Run: headless pygame with SDL's dummy video driver; simulated clock (each Clock.tick advances the game by its frame time, no real sleeping); random seed 0; keys injected as events and as key.get_pressed() state; mouse plan: one left click at the window centre at the start of phase 2, then a move to the lower-right quarter at the start of phase 3.
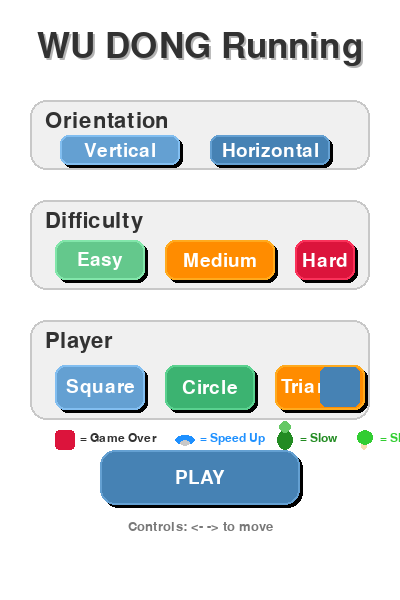
Frame 1 of 4 · flips 1–60 · no input
Frame 2 of 4 · flips 61–180 · clicked the window centre · tapped SPACE, RETURN · held RIGHT (→), D · screen unchanged from frame 1, image omitted
Frame 3 of 4 · flips 181–300 · moved the mouse to the lower-right quarter · held DOWN (↓), S · screen unchanged from frame 2, image omitted
Frame 4 of 4 · flips 301–420 · held LEFT (←), A, UP (↑), W · screen unchanged from frame 3, image omitted

The pygame program that drew these frames:

import pygame
import random

pygame.init()

VERTICAL = (400, 600)
HORIZONTAL = (800, 500)

WIDTH, HEIGHT = VERTICAL
screen = pygame.display.set_mode((WIDTH, HEIGHT))
pygame.display.set_caption("WU DONG Running")

# Colors
WHITE = (255, 255, 255)
BLACK = (0, 0, 0)
GRAY = (200, 200, 200)
DARK_GRAY = (50, 50, 50)
LIGHT_GRAY = (240, 240, 240)

PRIMARY_COLOR = (70, 130, 180)
PRIMARY_HOVER = (100, 160, 210)
SUCCESS_COLOR = (60, 179, 113)
WARNING_COLOR = (255, 140, 0)
DANGER_COLOR = (220, 20, 60)

PLAYER_COLORS = {
    "square": (70, 130, 180),
    "circle": (60, 179, 113),
    "triangle": (255, 140, 0)
}

# Obstacle types
OBSTACLE_SQUARE = "square"
OBSTACLE_BIRD = "bird"
OBSTACLE_TURTLE = "turtle"
OBSTACLE_MUSHROOM = "mushroom"

OBSTACLE_COLORS = {
    OBSTACLE_SQUARE: (220, 20, 60),
    OBSTACLE_BIRD: (30, 144, 255),
    OBSTACLE_TURTLE: (34, 139, 34),
    OBSTACLE_MUSHROOM: (50, 205, 50),
}

# Fonts
font_title = pygame.font.Font(None, 52)
font_header = pygame.font.Font(None, 32)
font_normal = pygame.font.Font(None, 28)
font_small = pygame.font.Font(None, 20)

# Game states
MENU = "menu"
PLAYING = "playing"
GAME_OVER = "game_over"

class Button:
    def __init__(self, x, y, width, height, text, color=PRIMARY_COLOR, hover_color=PRIMARY_HOVER, text_color=WHITE, radius=12):
        self.rect = pygame.Rect(x, y, width, height)
        self.text = text
        self.color = color
        self.hover_color = hover_color
        self.text_color = text_color
        self.radius = radius
        self.is_selected = False
        
    def draw(self, surface):
        mouse_pos = pygame.mouse.get_pos()
        is_hovered = self.rect.collidepoint(mouse_pos)
        
        shadow_rect = pygame.Rect(self.rect.x + 3, self.rect.y + 3, self.rect.width, self.rect.height)
        pygame.draw.rect(surface, (0, 0, 0, 30), shadow_rect, border_radius=self.radius)
        
        color = self.hover_color if is_hovered or self.is_selected else self.color
        pygame.draw.rect(surface, color, self.rect, border_radius=self.radius)
        
        border_color = WHITE if is_hovered else (min(color[0] + 30, 255), min(color[1] + 30, 255), min(color[2] + 30, 255))
        pygame.draw.rect(surface, border_color, self.rect, 2, border_radius=self.radius)
        
        text_surf = font_normal.render(self.text, True, self.text_color)
        text_rect = text_surf.get_rect(center=self.rect.center)
        surface.blit(text_surf, text_rect)
        
    def is_clicked(self):
        mouse_pos = pygame.mouse.get_pos()
        return self.rect.collidepoint(mouse_pos)

class SectionPanel:
    def __init__(self, x, y, width, height, title=""):
        self.rect = pygame.Rect(x, y, width, height)
        self.title = title
        
    def draw(self, surface):
        pygame.draw.rect(surface, LIGHT_GRAY, self.rect, border_radius=16)
        pygame.draw.rect(surface, GRAY, self.rect, 2, border_radius=16)
        
        if self.title:
            title_surf = font_header.render(self.title, True, DARK_GRAY)
            surface.blit(title_surf, (self.rect.x + 15, self.rect.y + 10))

def draw_player(shape, color, x, y, size):
    if shape == "square":
        pygame.draw.rect(screen, color, (x, y, size, size), border_radius=6)
    elif shape == "circle":
        pygame.draw.circle(screen, color, (x + size // 2, y + size // 2), size // 2)
    elif shape == "triangle":
        points = [
            (x + size // 2, y),
            (x, y + size),
            (x + size, y + size)
        ]
        pygame.draw.polygon(screen, color, points)

def draw_obstacle(obstacle_type, x, y, size):
    color = OBSTACLE_COLORS[obstacle_type]
    
    if obstacle_type == OBSTACLE_SQUARE:
        pygame.draw.rect(screen, color, (x, y, size, size), border_radius=4)
    elif obstacle_type == OBSTACLE_BIRD:
        pygame.draw.ellipse(screen, color, (x, y + 5, size, size - 10))
        pygame.draw.ellipse(screen, (200, 200, 200), (x + size//4, y + 10, size//2, size//3))
    elif obstacle_type == OBSTACLE_TURTLE:
        pygame.draw.ellipse(screen, color, (x + 2, y, size - 4, size))
        pygame.draw.circle(screen, (100, 200, 100), (x + size//2, y - 3), 6)
    elif obstacle_type == OBSTACLE_MUSHROOM:
        pygame.draw.rect(screen, (245, 222, 179), (x + size//3, y + size//2, size//3, size//2), border_radius=3)
        pygame.draw.ellipse(screen, color, (x + 2, y, size - 4, size//2 + 5))

def reset_screen(orientation):
    global WIDTH, HEIGHT, screen
    if orientation == "vertical":
        WIDTH, HEIGHT = VERTICAL
    else:
        WIDTH, HEIGHT = HORIZONTAL
    screen = pygame.display.set_mode((WIDTH, HEIGHT))

def main():
    global screen, WIDTH, HEIGHT
    
    selected_difficulty = 1
    selected_role = "square"
    selected_orientation = "vertical"
    
    player_x = WIDTH // 2
    player_y = HEIGHT - 100
    player_size = 40
    original_player_size = 40
    obstacles = []
    obstacle_size = 40
    spawn_timer = 0
    score = 0
    start_ticks = 0
    base_speed = 0
    current_speed = 0
    spawn_interval = 0
    
    speed_boost_timer = 0
    speed_slow_timer = 0
    shrink_timer = 0
    BOOST_DURATION = 5000
    SLOW_DURATION = 5000
    SHRINK_DURATION = 10000
    
    difficulty_settings = {
        1: {"blocks": 1, "base_speed": 3, "spawn_rate": 60, "name": "Easy"},
        2: {"blocks": 2, "base_speed": 4, "spawn_rate": 50, "name": "Medium"},
        3: {"blocks": 3, "base_speed": 5, "spawn_rate": 40, "name": "Hard"}
    }
    
    obstacle_weights = [60, 12, 12, 16]
    
    # Buttons
    orient_buttons = [
        Button(60, 135, WIDTH // 2 - 80, 30, "Vertical", PRIMARY_COLOR, PRIMARY_HOVER, WHITE, 8),
        Button(WIDTH // 2 + 10, 135, WIDTH // 2 - 80, 30, "Horizontal", PRIMARY_COLOR, PRIMARY_HOVER, WHITE, 8)
    ]
    
    diff_buttons = [
        Button(55, 240, 90, 40, "Easy", SUCCESS_COLOR, (100, 200, 140), WHITE, 10),
        Button(165, 240, 110, 40, "Medium", WARNING_COLOR, (255, 170, 50), WHITE, 10),
        Button(295, 240, 60, 40, "Hard", DANGER_COLOR, (235, 60, 90), WHITE, 10)
    ]
    
    role_buttons = [
        Button(55, 365, 90, 45, "Square", PRIMARY_COLOR, PRIMARY_HOVER, WHITE, 10),
        Button(165, 365, 90, 45, "Circle", SUCCESS_COLOR, (100, 200, 140), WHITE, 10),
        Button(275, 365, 90, 45, "Triangle", WARNING_COLOR, (255, 170, 50), WHITE, 10)
    ]
    
    start_button = Button(WIDTH // 2 - 100, 450, 200, 55, "PLAY", PRIMARY_COLOR, PRIMARY_HOVER, WHITE, 15)
    restart_button = Button(WIDTH // 2 - 100, 330, 200, 50, "RESTART", PRIMARY_COLOR, PRIMARY_HOVER, WHITE, 12)
    menu_button = Button(WIDTH // 2 - 100, 400, 200, 50, "MENU", DARK_GRAY, (80, 80, 80), WHITE, 12)
    
    clock = pygame.time.Clock()
    running = True
    game_state = MENU
    
    while running:
        screen.fill(WHITE)
        
        for event in pygame.event.get():
            if event.type == pygame.QUIT:
                running = False
            
            if event.type == pygame.MOUSEBUTTONDOWN:
                if game_state == MENU:
                    for i, btn in enumerate(orient_buttons):
                        if btn.is_clicked():
                            selected_orientation = "vertical" if i == 0 else "horizontal"
                    
                    for i, btn in enumerate(diff_buttons):
                        if btn.is_clicked():
                            selected_difficulty = i + 1
                    
                    roles = ["square", "circle", "triangle"]
                    for i, btn in enumerate(role_buttons):
                        if btn.is_clicked():
                            selected_role = roles[i]
                    
                    if start_button.is_clicked():
                        reset_screen(selected_orientation)
                        if selected_orientation == "vertical":
                            player_x = WIDTH // 2
                            player_y = HEIGHT - 100
                        else:
                            player_x = 50
                            player_y = HEIGHT // 2
                        obstacles = []
                        score = 0
                        start_ticks = pygame.time.get_ticks()
                        speed_boost_timer = 0
                        speed_slow_timer = 0
                        shrink_timer = 0
                        player_size = original_player_size
                        game_state = PLAYING
                
                elif game_state == GAME_OVER:
                    if restart_button.is_clicked():
                        if selected_orientation == "vertical":
                            player_x = WIDTH // 2
                            player_y = HEIGHT - 100
                        else:
                            player_x = 50
                            player_y = HEIGHT // 2
                        obstacles = []
                        score = 0
                        start_ticks = pygame.time.get_ticks()
                        speed_boost_timer = 0
                        speed_slow_timer = 0
                        shrink_timer = 0
                        player_size = original_player_size
                        game_state = PLAYING
                    elif menu_button.is_clicked():
                        reset_screen("vertical")
                        game_state = MENU
        
        if game_state == MENU:
            title_shadow = font_title.render("WU DONG Running", True, (180, 180, 180))
            screen.blit(title_shadow, (WIDTH // 2 - title_shadow.get_width() // 2 + 2, 32))
            
            title = font_title.render("WU DONG Running", True, DARK_GRAY)
            screen.blit(title, (WIDTH // 2 - title.get_width() // 2, 30))
            
            orient_panel = SectionPanel(30, 100, WIDTH - 60, 70, "Orientation")
            diff_panel = SectionPanel(30, 200, WIDTH - 60, 90, "Difficulty")
            role_panel = SectionPanel(30, 320, WIDTH - 60, 100, "Player")
            
            orient_panel.draw(screen)
            diff_panel.draw(screen)
            role_panel.draw(screen)
            
            for i, btn in enumerate(orient_buttons):
                btn.is_selected = (selected_orientation == ("vertical" if i == 0 else "horizontal"))
                btn.draw(screen)
            
            for i, btn in enumerate(diff_buttons):
                btn.is_selected = (selected_difficulty == i + 1)
                btn.draw(screen)
            
            roles = ["square", "circle", "triangle"]
            for i, btn in enumerate(role_buttons):
                btn.is_selected = (selected_role == roles[i])
                btn.draw(screen)
            
            preview_x = WIDTH - 80
            preview_y = 365 + 22 - 20
            draw_player(selected_role, PLAYER_COLORS[selected_role], preview_x, preview_y, 40)
            
            # Block legend
            legend_y = 430
            legend_x = 55
            font_small_temp = pygame.font.Font(None, 18)
            
            draw_obstacle(OBSTACLE_SQUARE, legend_x, legend_y, 20)
            legend_text = font_small_temp.render("= Game Over", True, DARK_GRAY)
            screen.blit(legend_text, (legend_x + 25, legend_y + 2))
            
            draw_obstacle(OBSTACLE_BIRD, legend_x + 120, legend_y, 20)
            legend_text2 = font_small_temp.render("= Speed Up", True, (30, 144, 255))
            screen.blit(legend_text2, (legend_x + 145, legend_y + 2))
            
            draw_obstacle(OBSTACLE_TURTLE, legend_x + 220, legend_y, 20)
            legend_text3 = font_small_temp.render("= Slow", True, (34, 139, 34))
            screen.blit(legend_text3, (legend_x + 245, legend_y + 2))
            
            draw_obstacle(OBSTACLE_MUSHROOM, legend_x + 300, legend_y, 20)
            legend_text4 = font_small_temp.render("= Shrink", True, (50, 205, 50))
            screen.blit(legend_text4, (legend_x + 325, legend_y + 2))
            
            if selected_orientation == "vertical":
                control_hint = font_small.render("Controls: <- -> to move", True, (120, 120, 120))
            else:
                control_hint = font_small.render("Controls: ^ v to move", True, (120, 120, 120))
            screen.blit(control_hint, (WIDTH // 2 - control_hint.get_width() // 2, 520))
            
            start_button.draw(screen)
            
        elif game_state == PLAYING:
            current_time = pygame.time.get_ticks()
            elapsed_seconds = (current_time - start_ticks) / 1000
            
            settings = difficulty_settings[selected_difficulty]
            base_speed = settings["base_speed"] + (elapsed_seconds * 0.1)
            
            if speed_boost_timer > 0:
                speed_boost_timer -= clock.get_time()
                current_speed = base_speed * 1.5
            elif speed_slow_timer > 0:
                speed_slow_timer -= clock.get_time()
                current_speed = base_speed * 0.5
            else:
                current_speed = base_speed
            
            if shrink_timer > 0:
                shrink_timer -= clock.get_time()
                player_size = original_player_size * 0.6
            else:
                player_size = original_player_size
            
            spawn_interval = max(20, settings["spawn_rate"] - int(elapsed_seconds))
            
            keys = pygame.key.get_pressed()
            
            if selected_orientation == "vertical":
                if keys[pygame.K_LEFT] and player_x > 0:
                    player_x -= 5
                if keys[pygame.K_RIGHT] and player_x < WIDTH - player_size:
                    player_x += 5
                
                spawn_timer += 1
                if spawn_timer >= spawn_interval:
                    spawn_timer = 0
                    for _ in range(settings["blocks"]):
                        obstacle_x = random.randint(0, WIDTH - obstacle_size)
                        obs_type = random.choices([OBSTACLE_SQUARE, OBSTACLE_BIRD, OBSTACLE_TURTLE, OBSTACLE_MUSHROOM], weights=obstacle_weights)[0]
                        obstacles.append([obstacle_x, -obstacle_size, obs_type])
                
                for obstacle in obstacles:
                    obstacle[1] += current_speed
                
                obstacles = [obs for obs in obstacles if obs[1] < HEIGHT]
                
            else:
                if keys[pygame.K_UP] and player_y > 0:
                    player_y -= 5
                if keys[pygame.K_DOWN] and player_y < HEIGHT - player_size:
                    player_y += 5
                
                spawn_timer += 1
                if spawn_timer >= spawn_interval:
                    spawn_timer = 0
                    for _ in range(settings["blocks"]):
                        obstacle_y = random.randint(0, HEIGHT - obstacle_size)
                        obs_type = random.choices([OBSTACLE_SQUARE, OBSTACLE_BIRD, OBSTACLE_TURTLE, OBSTACLE_MUSHROOM], weights=obstacle_weights)[0]
                        obstacles.append([WIDTH, obstacle_y, obs_type])
                
                for obstacle in obstacles:
                    obstacle[0] -= current_speed
                
                obstacles = [obs for obs in obstacles if obs[0] > -obstacle_size]
            
            # Calculate center offset for smaller player
            size_offset = (original_player_size - player_size) // 2
            player_rect = pygame.Rect(player_x + size_offset, player_y + size_offset, player_size, player_size)
            
            for obstacle in obstacles:
                obs_type = obstacle[2]
                enemy_rect = pygame.Rect(obstacle[0], obstacle[1], obstacle_size, obstacle_size)
                
                if player_rect.colliderect(enemy_rect):
                    if obs_type == OBSTACLE_SQUARE:
                        game_state = GAME_OVER
                        break
                    elif obs_type == OBSTACLE_BIRD:
                        speed_boost_timer = BOOST_DURATION
                        speed_slow_timer = 0
                        obstacles.remove(obstacle)
                    elif obs_type == OBSTACLE_TURTLE:
                        speed_slow_timer = SLOW_DURATION
                        speed_boost_timer = 0
                        obstacles.remove(obstacle)
                    elif obs_type == OBSTACLE_MUSHROOM:
                        shrink_timer = SHRINK_DURATION
                        obstacles.remove(obstacle)
            
            # Draw player centered on position
            draw_player(selected_role, PLAYER_COLORS[selected_role], player_x + size_offset, player_y + size_offset, int(player_size))
            
            for obstacle in obstacles:
                draw_obstacle(obstacle[2], obstacle[0], obstacle[1], obstacle_size)
            
            score = int(elapsed_seconds * 10)
            
            status_y = 15
            score_text = font_normal.render(f"Score: {score}", True, DARK_GRAY)
            screen.blit(score_text, (15, status_y))
            
            speed_text = font_normal.render(f"Speed: {round(current_speed, 1)}", True, DARK_GRAY)
            screen.blit(speed_text, (15, status_y + 30))
            
            # Show active effects
            effect_x = WIDTH - 130
            effect_y = status_y
            if speed_boost_timer > 0:
                boost_text = font_small.render("SPEED UP!", True, (30, 144, 255))
                screen.blit(boost_text, (effect_x, effect_y))
                effect_y += 20
            elif speed_slow_timer > 0:
                slow_text = font_small.render("SLOW DOWN", True, (34, 139, 34))
                screen.blit(slow_text, (effect_x, effect_y))
                effect_y += 20
            
            if shrink_timer > 0:
                shrink_text = font_small.render("SHRINK!", True, (50, 205, 50))
                screen.blit(shrink_text, (effect_x, effect_y))
            
        elif game_state == GAME_OVER:
            overlay = pygame.Surface((WIDTH, HEIGHT), pygame.SRCALPHA)
            overlay.fill((0, 0, 0, 100))
            screen.blit(overlay, (0, 0))
            
            panel_rect = pygame.Rect(WIDTH // 2 - 150, HEIGHT // 2 - 120, 300, 240)
            pygame.draw.rect(screen, WHITE, panel_rect, border_radius=20)
            pygame.draw.rect(screen, DANGER_COLOR, panel_rect, 3, border_radius=20)
            
            game_over_text = font_title.render("GAME OVER", True, DANGER_COLOR)
            screen.blit(game_over_text, (WIDTH // 2 - game_over_text.get_width() // 2, HEIGHT // 2 - 90))
            
            score_label = font_normal.render(f"Score: {score}", True, DARK_GRAY)
            screen.blit(score_label, (WIDTH // 2 - score_label.get_width() // 2, HEIGHT // 2 - 30))
            
            diff_name = difficulty_settings[selected_difficulty]["name"]
            diff_text = font_small.render(f"Difficulty: {diff_name}", True, GRAY)
            screen.blit(diff_text, (WIDTH // 2 - diff_text.get_width() // 2, HEIGHT // 2 + 5))
            
            restart_button.draw(screen)
            menu_button.draw(screen)
        
        pygame.display.flip()
        clock.tick(60)
    
    pygame.quit()

if __name__ == "__main__":
    main()
